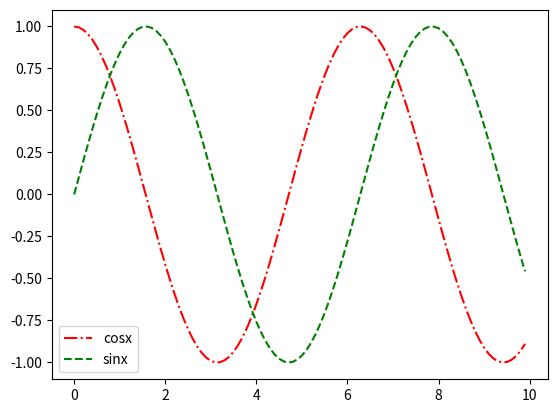

Write Python code to recreate this figure.
import matplotlib.pyplot as plt
import numpy as np
x=np.arange(0.,10.,0.1)
a=np.cos(x)
b=np.sin(x)
plt.plot(x,a,'r',label='cosx',linestyle='-.')
plt.plot(x,b,'g',label='sinx',linestyle='--')
plt.legend(loc='lower left')
plt.show()
